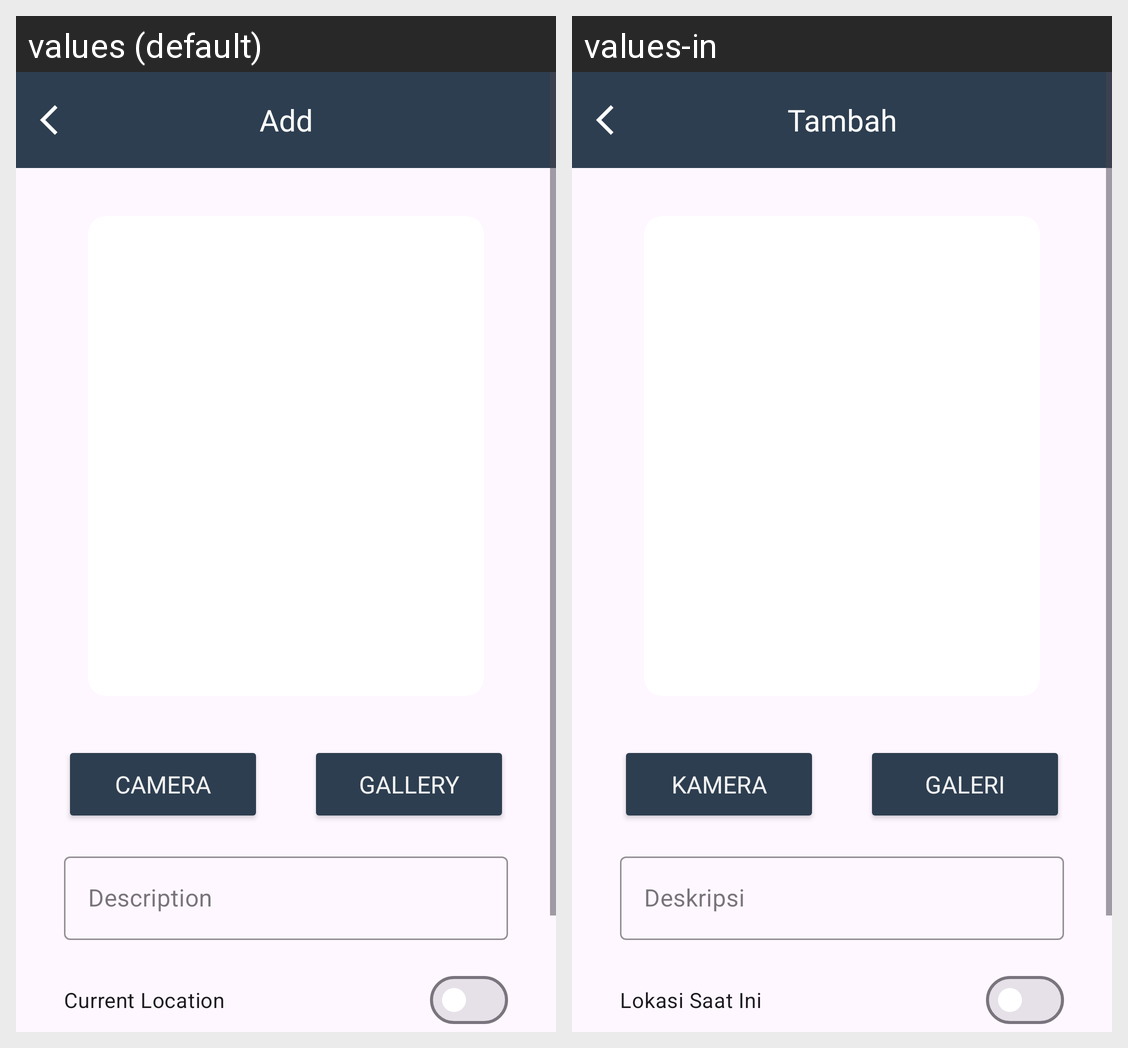

Translations of the strings shown on this Android screen, per locale in the grid:
Android screen res/layout/activity_add_story.xml rendered under 2 locales, left to right: values (default), values-in. Device: Nexus 5 (rendered at 1080×1920; each locale shown at half size, 540×960, under a caption strip naming it); theme Theme.StoryAPI.
Strings drawn on this screen, with the default value and each locale's value (text and hints the layout hard-codes, and strings that could not be matched under every locale, appear in the picture but are not listed):

add_title
  values: Add
  values-in: Tambah

camera_button
  values: Camera
  values-in: Kamera

gallery_button
  values: Gallery
  values-in: Galeri

add_description
  values: Description
  values-in: Deskripsi

label_location
  values: Current Location
  values-in: Lokasi Saat Ini
